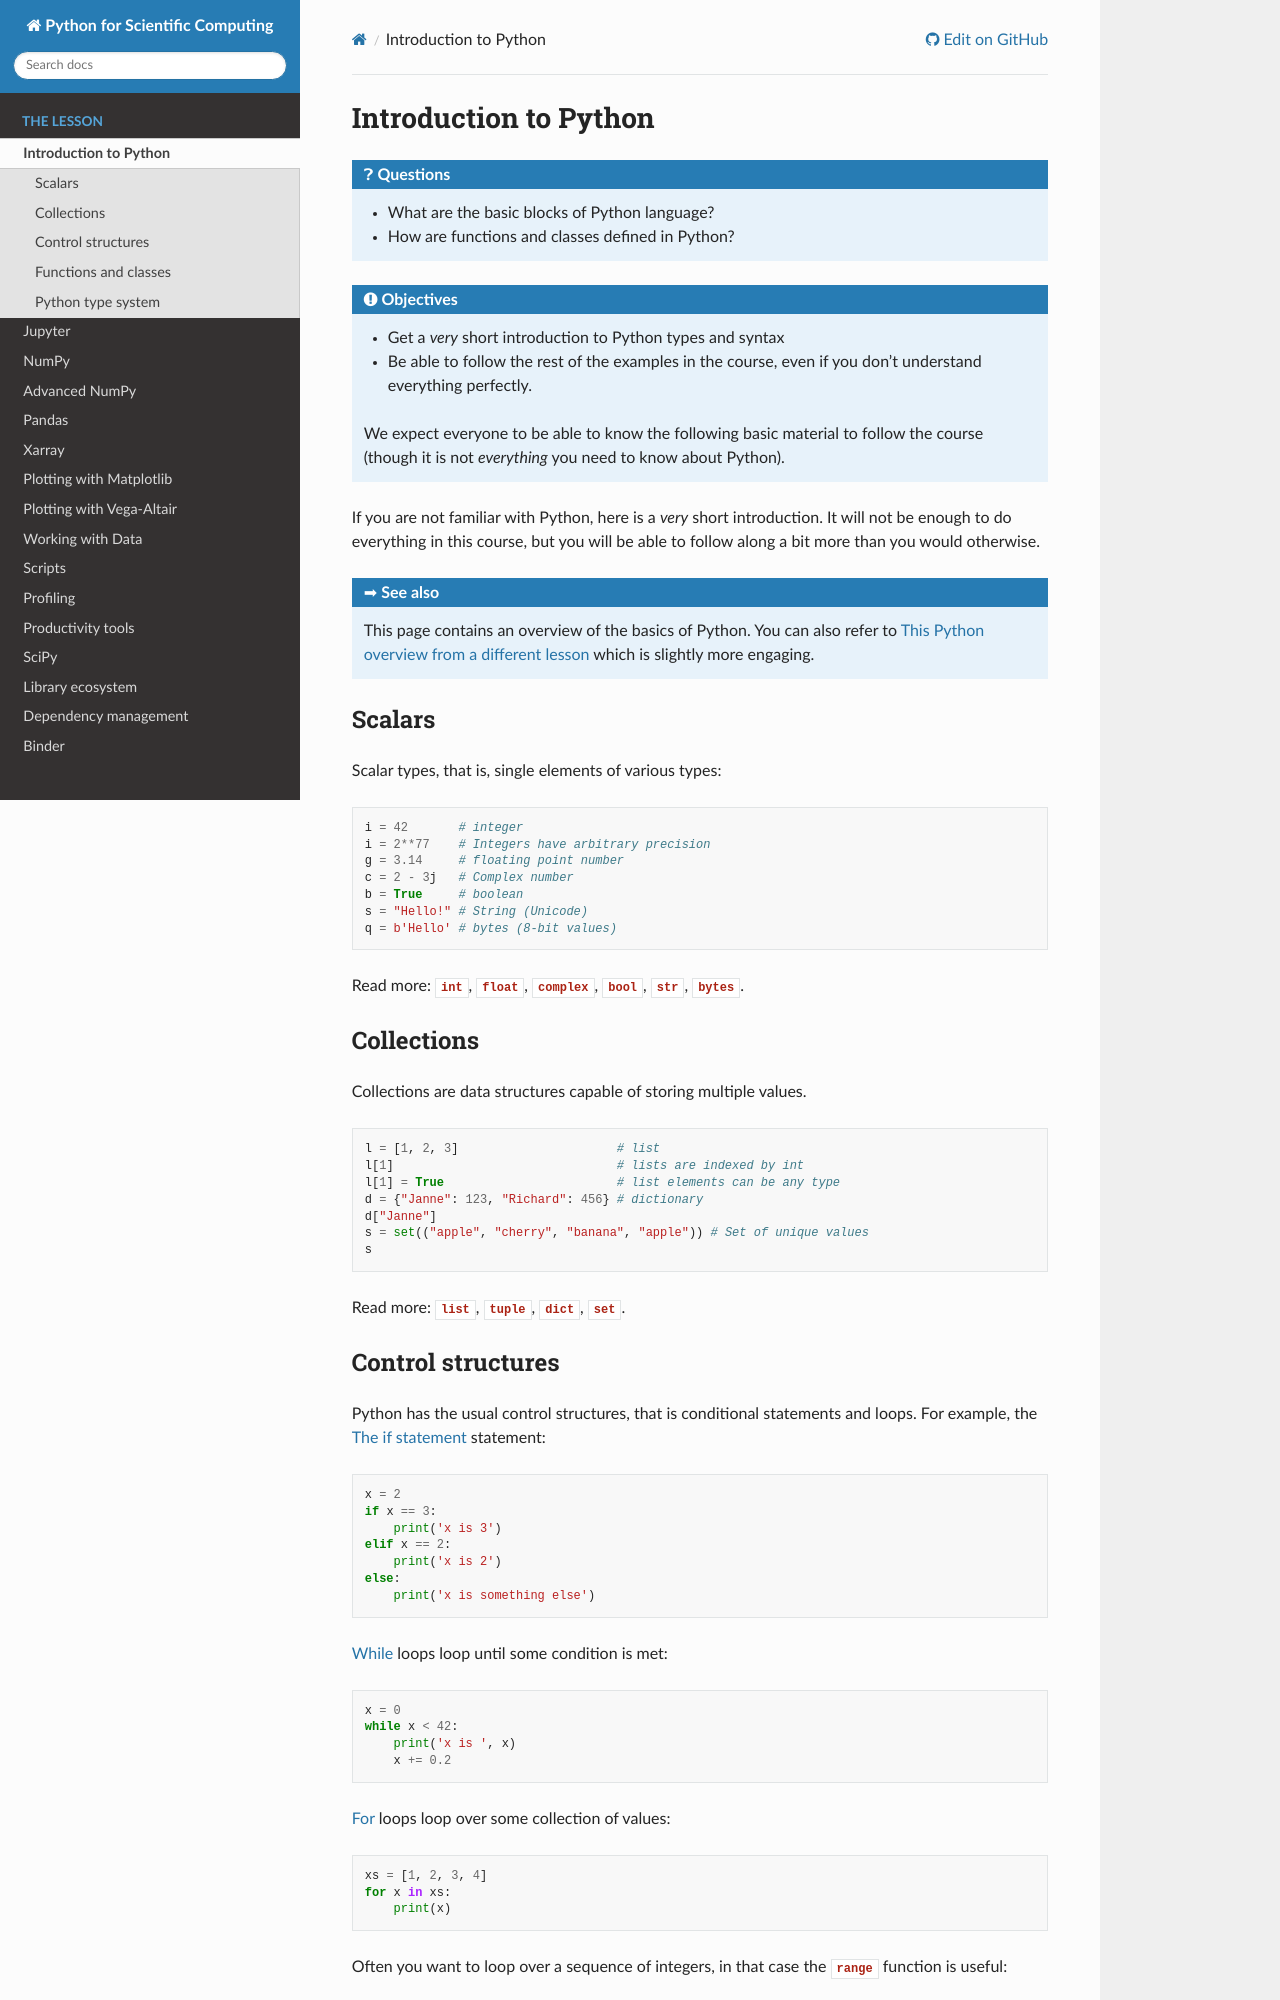

repository: AaltoSciComp/python-for-scicomp · page: python/index.html · generator: sphinx

Introduction to Python
======================

.. questions::

   - What are the basic blocks of Python language?
   - How are functions and classes defined in Python? 

.. objectives::

   - Get a *very* short introduction to Python types and syntax
   - Be able to follow the rest of the examples in the course, even if you don't understand everything perfectly.

If you are not familiar with Python, a *very* short introduction;
first, the builtin scalar and collection types:

Scalars
-------

Scalar types, that is, single elements of various types:

::

   i = 42       # integer
   i = 2**77    # Integers have arbitrary precision
   g = 3.14     # floating point number
   c = 2 - 3j   # Complex number
   b = True     # boolean
   s = "Hello!" # String (Unicode)
   q = b'Hello' # bytes (8-bit values)


Collections
-----------

Collections are data structures capable of storing multiple values.

::

   l = [1, 2, 3]                      # list
   l[1]                               # lists are indexed by int
   l[1] = True                        # list elements can be any type
   d = {"Janne": 123, "Richard": 456} # dictionary
   d["Janne"]
   s = set(("apple", "cherry", "banana", "apple")) # Set of unique values
   s
